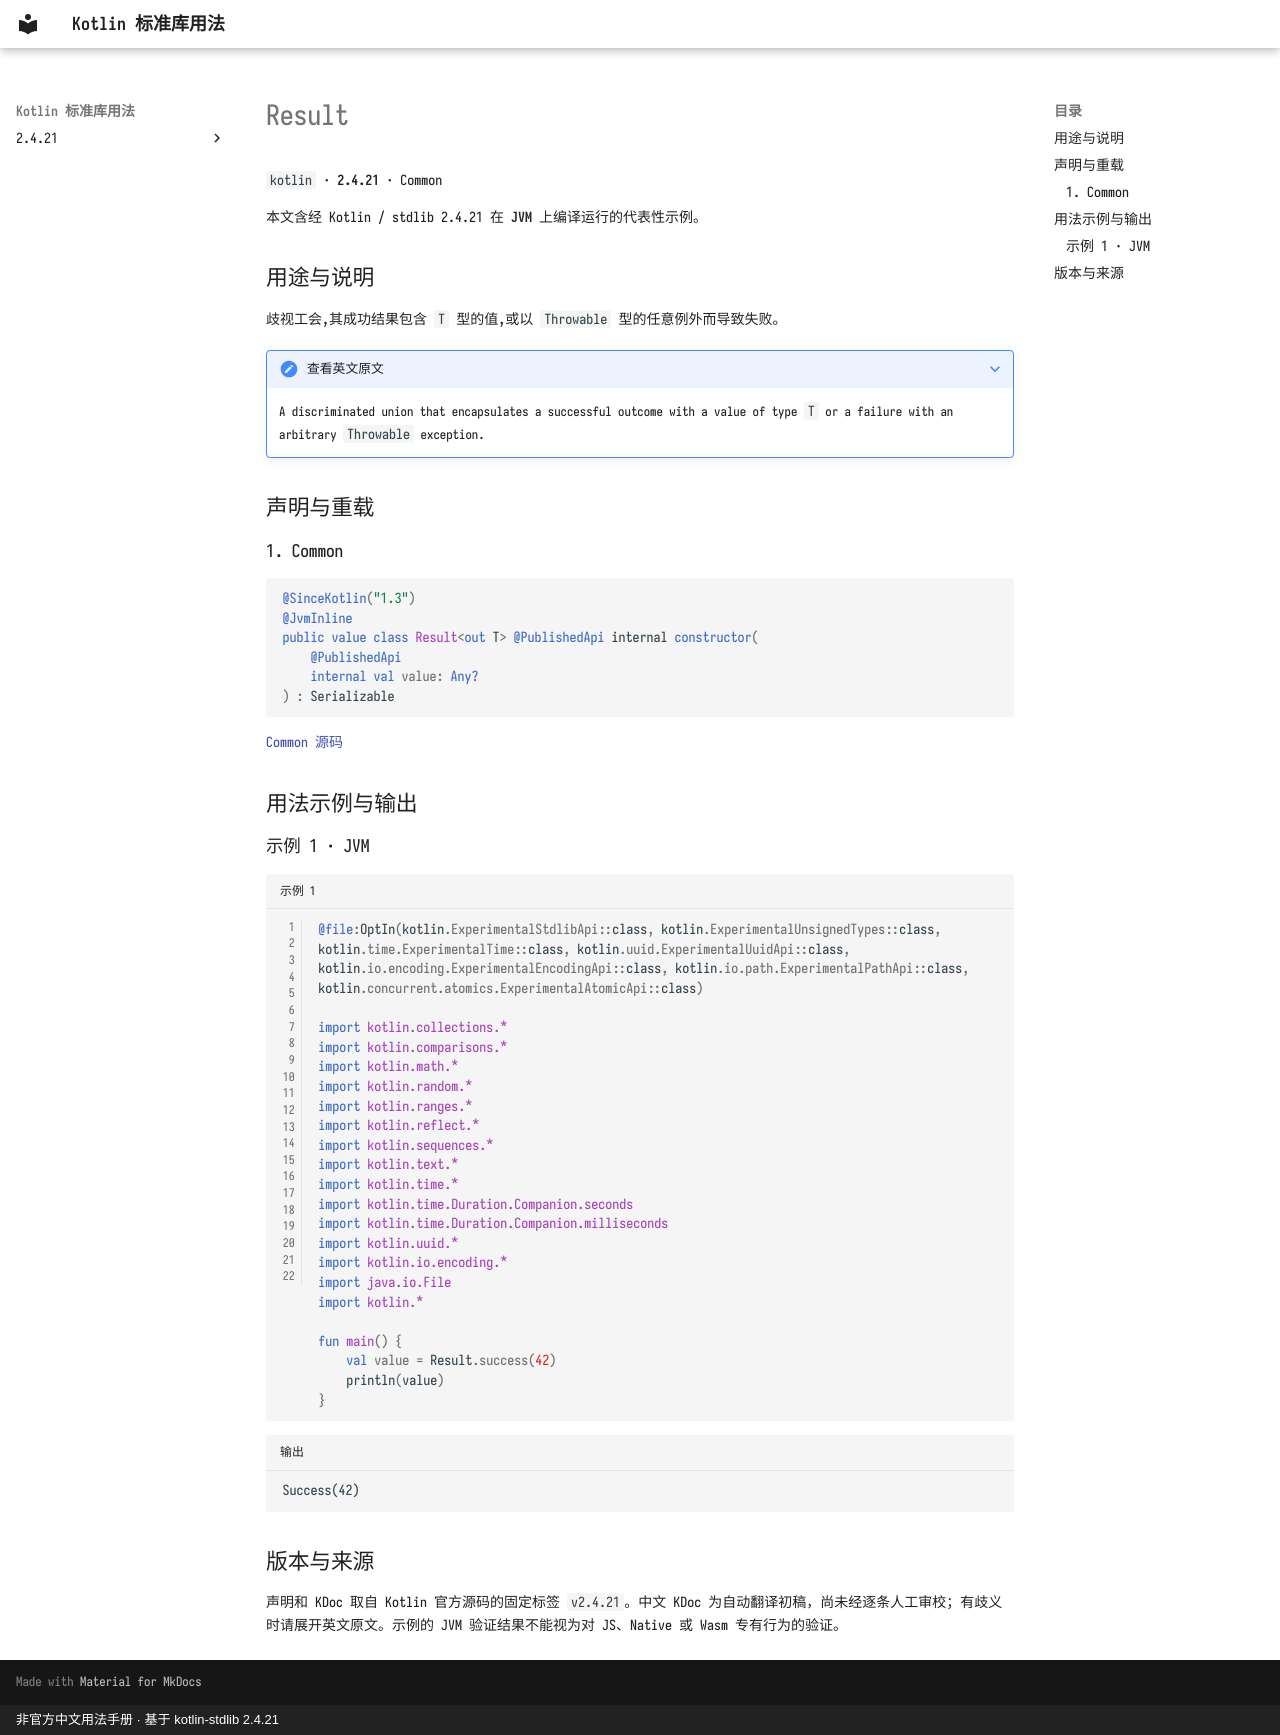

repository: oooooooko/kotlin-stdlib-docs · page: zh/api/kotlin/result--6e7d50e8/index.html · generator: mkdocs · copyright: 非官方中文用法手册 · 基于 kotlin-stdlib 2.4.21

# Result

`kotlin` · **2.4.21** · Common

本文含经 Kotlin / stdlib 2.4.21 在 **JVM** 上编译运行的代表性示例。

## 用途与说明

歧视工会,其成功结果包含 `T` 型的值,或以 `Throwable` 型的任意例外而导致失败。

??? note "查看英文原文"

    A discriminated union that encapsulates a successful outcome with a value of type `T`
    or a failure with an arbitrary `Throwable` exception.

## 声明与重载

### 1. Common

```kotlin
@SinceKotlin("1.3")
@JvmInline
public value class Result<out T> @PublishedApi internal constructor(
    @PublishedApi
    internal val value: Any?
) : Serializable
```

[Common 源码](https://github.com/JetBrains/kotlin/blob/v2.4.21/libraries/stdlib/src/kotlin/util/Result.kt#L16)

## 用法示例与输出

### 示例 1 · JVM

```kotlin title="示例 1" linenums="1"
@file:OptIn(kotlin.ExperimentalStdlibApi::class, kotlin.ExperimentalUnsignedTypes::class, kotlin.time.ExperimentalTime::class, kotlin.uuid.ExperimentalUuidApi::class, kotlin.io.encoding.ExperimentalEncodingApi::class, kotlin.io.path.ExperimentalPathApi::class, kotlin.concurrent.atomics.ExperimentalAtomicApi::class)

import kotlin.collections.*
import kotlin.comparisons.*
import kotlin.math.*
import kotlin.random.*
import kotlin.ranges.*
import kotlin.reflect.*
import kotlin.sequences.*
import kotlin.text.*
import kotlin.time.*
import kotlin.time.Duration.Companion.seconds
import kotlin.time.Duration.Companion.milliseconds
import kotlin.uuid.*
import kotlin.io.encoding.*
import java.io.File
import kotlin.*

fun main() {
    val value = Result.success(42)
    println(value)
}
```

```text title="输出"
Success(42)
```

## 版本与来源

声明和 KDoc 取自 Kotlin 官方源码的固定标签 `v2.4.21`。中文 KDoc 为自动翻译初稿，尚未经逐条人工审校；有歧义时请展开英文原文。示例的 JVM 验证结果不能视为对 JS、Native 或 Wasm 专有行为的验证。
